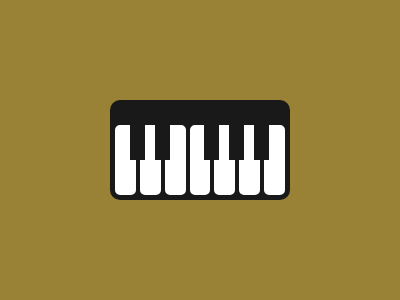

Here is a drawing made with CSS. Write the source that renders it.

<div class="piano">
    <div class="keys-container">
        <div class="white-key"></div>
        <div class="white-key"></div>
        <div class="white-key"></div>
        <div class="white-key"></div>
        <div class="white-key"></div>
        <div class="white-key"></div>
        <div class="white-key"></div>

        <div class="black-keys">
            <div class="black-key"></div>
            <div class="black-key"></div>
            <div class="black-key"></div>
            <div class="black-key"></div>
            <div class="black-key"></div>
            <div class="black-key"></div>
            <div class="black-key"></div>
        </div>
    </div>
</div>
<style>
    body {
        margin: 0;
        display: flex;
        justify-content: center;
        align-items: center;
        background-color: #998235;
    }

    .piano {
        width: 180px;
        height: 100px;
        background-color: #191919;
        border-radius: 10px;
        padding: 3px;
        padding-top: 23px;
        box-sizing: border-box;
        position: relative;
    }

    .keys-container {
        width: 100%;
        height: 100%;
        display: flex;
        position: relative;
    }

    .white-key {
        width: 100%;
        height: 100%;
        background-color: #FFFFFF;
        border: 2px solid #191919;
        box-sizing: border-box;
        border-radius: 7px;
    }

    .black-keys {
        position: absolute;
        width: 100%;
        height: 50%;
        display: flex;
        pointer-events: none;
    }

    .black-key {
        width: 100%;
        height: 100%;
        position: relative;
    }

    .black-key::after {
        content: '';
        position: absolute;
        right: -7px;
        top: 0;
        width: 15px;
        height: 100%;
        background-color: #191919;
    }

    .black-key:nth-child(3)::after,
    .black-key:nth-child(7)::after {
        display: none;
    }
</style>
